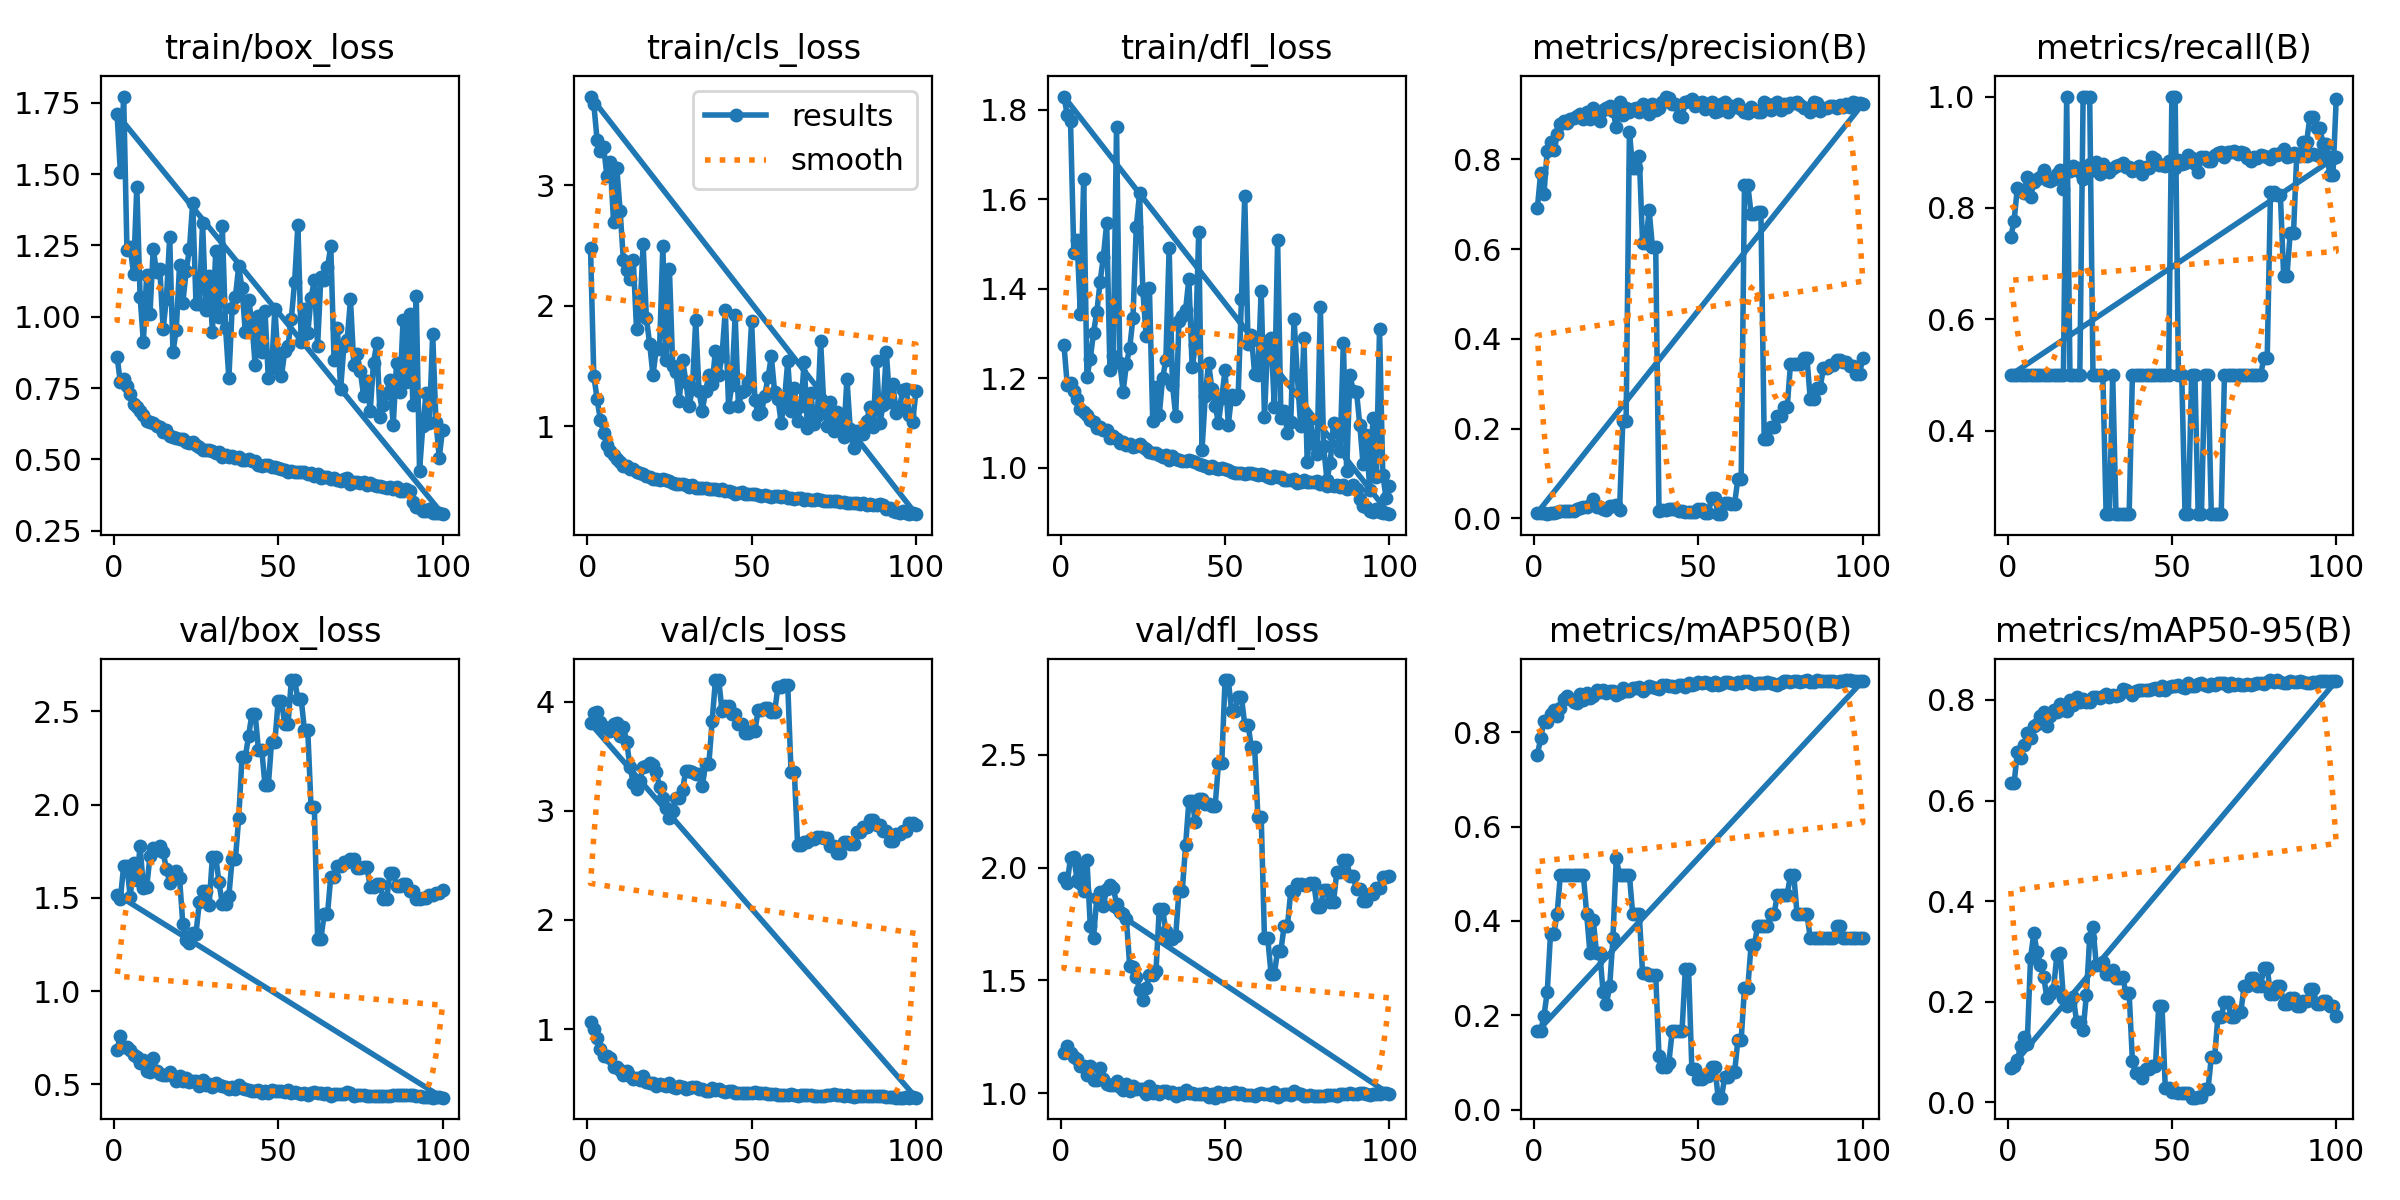

Values plotted in this chart, from the file beside it:
epoch, time, train/box_loss, train/cls_loss, train/dfl_loss, metrics/precision(B), metrics/recall(B), metrics/mAP50(B), metrics/mAP50-95(B), val/box_loss, val/cls_loss, val/dfl_loss, lr/pg0, lr/pg1, lr/pg2
1, 97.72, 0.8598, 2.481, 1.275, 0.6918, 0.7479, 0.7516, 0.6342, 0.6857, 1.07, 1.178, 0.0001954, 0.0001954, 0.0001954
2, 190.1, 0.7696, 1.421, 1.186, 0.7686, 0.7765, 0.7871, 0.6343, 0.7619, 1.004, 1.208, 0.0003876, 0.0003876, 0.0003876
3, 284.6, 0.7829, 1.228, 1.189, 0.7224, 0.8364, 0.8232, 0.6962, 0.6997, 0.9172, 1.177, 0.0005758, 0.0005758, 0.0005758
4, 384.8, 0.7575, 1.052, 1.172, 0.8193, 0.8326, 0.8215, 0.6837, 0.702, 0.8183, 1.159, 0.0005705, 0.0005705, 0.0005705
5, 494.5, 0.7285, 0.9436, 1.154, 0.8391, 0.827, 0.8399, 0.7111, 0.6828, 0.7511, 1.152, 0.0005647, 0.0005647, 0.0005647
6, 610.8, 0.6954, 0.8444, 1.132, 0.8204, 0.8547, 0.8481, 0.7335, 0.6583, 0.7496, 1.122, 0.0005589, 0.0005589, 0.0005589
7, 732, 0.6837, 0.7997, 1.126, 0.8573, 0.8199, 0.8346, 0.7236, 0.646, 0.7318, 1.121, 0.0005531, 0.0005531, 0.0005531
8, 853.2, 0.67, 0.7666, 1.118, 0.8779, 0.8458, 0.8525, 0.7483, 0.6148, 0.6512, 1.082, 0.0005473, 0.0005473, 0.0005473
9, 974.5, 0.6561, 0.7265, 1.107, 0.8858, 0.852, 0.8706, 0.7526, 0.6331, 0.6551, 1.121, 0.0005414, 0.0005414, 0.0005414
10, 1096, 0.6343, 0.7038, 1.102, 0.881, 0.8557, 0.8762, 0.7687, 0.5718, 0.6272, 1.057, 0.0005356, 0.0005356, 0.0005356
11, 1222, 0.6318, 0.6751, 1.09, 0.8893, 0.8681, 0.8708, 0.7757, 0.568, 0.5797, 1.058, 0.0005298, 0.0005298, 0.0005298
12, 1353, 0.6286, 0.6699, 1.091, 0.8923, 0.8496, 0.8653, 0.7476, 0.6401, 0.6159, 1.111, 0.000524, 0.000524, 0.000524
13, 1481, 0.617, 0.6489, 1.084, 0.8959, 0.8488, 0.8632, 0.7684, 0.5738, 0.5721, 1.061, 0.0005181, 0.0005181, 0.0005181
14, 1616, 0.6132, 0.6455, 1.085, 0.8999, 0.8515, 0.8806, 0.7804, 0.5541, 0.5461, 1.041, 0.0005123, 0.0005123, 0.0005123
15, 1759, 0.5961, 0.6215, 1.067, 0.8899, 0.8608, 0.8687, 0.7766, 0.5523, 0.5517, 1.037, 0.0005065, 0.0005065, 0.0005065
16, 1888, 0.6029, 0.6164, 1.072, 0.9046, 0.8679, 0.8844, 0.7913, 0.5521, 0.5327, 1.038, 0.0005007, 0.0005007, 0.0005007
17, 2034, 0.5835, 0.6043, 1.065, 0.8896, 0.8333, 0.8733, 0.7799, 0.5669, 0.5747, 1.054, 0.0004949, 0.0004949, 0.0004949
18, 2178, 0.5772, 0.5863, 1.057, 0.9142, 0.8662, 0.8776, 0.7789, 0.5428, 0.5191, 1.029, 0.000489, 0.000489, 0.000489
19, 2320, 0.5734, 0.5816, 1.058, 0.9038, 0.867, 0.8891, 0.7994, 0.5161, 0.5052, 1.012, 0.0004832, 0.0004832, 0.0004832
20, 2460, 0.5721, 0.5611, 1.052, 0.8859, 0.8753, 0.8851, 0.79, 0.544, 0.5105, 1.042, 0.0004774, 0.0004774, 0.0004774
21, 2616, 0.5724, 0.5669, 1.054, 0.9097, 0.8724, 0.8908, 0.8056, 0.5162, 0.4821, 1.012, 0.0004716, 0.0004716, 0.0004716
22, 2778, 0.5594, 0.5571, 1.048, 0.9133, 0.8637, 0.8842, 0.7968, 0.5362, 0.4941, 1.034, 0.0004658, 0.0004658, 0.0004658
23, 2951, 0.5581, 0.5621, 1.05, 0.9181, 0.852, 0.8886, 0.8027, 0.5148, 0.492, 1.021, 0.0004599, 0.0004599, 0.0004599
24, 3134, 0.5608, 0.5542, 1.052, 0.9075, 0.8648, 0.8868, 0.7963, 0.5186, 0.4821, 1.018, 0.0004541, 0.0004541, 0.0004541
25, 3324, 0.5509, 0.5469, 1.047, 0.8723, 0.8789, 0.8802, 0.7967, 0.5167, 0.5057, 1.02, 0.0004483, 0.0004483, 0.0004483
26, 3530, 0.5429, 0.529, 1.042, 0.9277, 0.8682, 0.8837, 0.8054, 0.4929, 0.4734, 0.9988, 0.0004425, 0.0004425, 0.0004425
27, 3687, 0.5328, 0.523, 1.035, 0.8977, 0.8831, 0.8935, 0.8064, 0.5266, 0.4643, 1.032, 0.0004366, 0.0004366, 0.0004366
28, 3854, 0.5336, 0.5204, 1.034, 0.9146, 0.8618, 0.8875, 0.8043, 0.4951, 0.4748, 0.9996, 0.0004308, 0.0004308, 0.0004308
29, 4021, 0.5315, 0.5193, 1.032, 0.9047, 0.8789, 0.8886, 0.8083, 0.504, 0.4727, 1.011, 0.000425, 0.000425, 0.000425
30, 4197, 0.5291, 0.5103, 1.029, 0.913, 0.8725, 0.8931, 0.8109, 0.4854, 0.4517, 0.9967, 0.0004192, 0.0004192, 0.0004192
31, 4388, 0.522, 0.4999, 1.025, 0.9137, 0.8646, 0.8939, 0.8063, 0.5061, 0.4627, 1.01, 0.0004134, 0.0004134, 0.0004134
32, 4582, 0.5245, 0.5101, 1.03, 0.9047, 0.8717, 0.8958, 0.8092, 0.4971, 0.4726, 1.009, 0.0004075, 0.0004075, 0.0004075
33, 4780, 0.5092, 0.4883, 1.017, 0.9236, 0.8753, 0.8872, 0.8084, 0.4904, 0.471, 1.003, 0.0004017, 0.0004017, 0.0004017
34, 4974, 0.5171, 0.488, 1.027, 0.9178, 0.8777, 0.894, 0.8106, 0.4884, 0.4546, 1.004, 0.0003959, 0.0003959, 0.0003959
35, 5156, 0.508, 0.4856, 1.02, 0.901, 0.8801, 0.8987, 0.8212, 0.4784, 0.4541, 0.9899, 0.0003901, 0.0003901, 0.0003901
36, 5342, 0.512, 0.4919, 1.017, 0.923, 0.8726, 0.8971, 0.8192, 0.4845, 0.4363, 0.9997, 0.0003843, 0.0003843, 0.0003843
37, 5519, 0.5034, 0.4809, 1.017, 0.9095, 0.8735, 0.8945, 0.8165, 0.476, 0.437, 0.9984, 0.0003784, 0.0003784, 0.0003784
38, 5691, 0.5068, 0.4805, 1.015, 0.9146, 0.8668, 0.8923, 0.8103, 0.4993, 0.4581, 1.014, 0.0003726, 0.0003726, 0.0003726
39, 5848, 0.4996, 0.4775, 1.017, 0.9285, 0.8712, 0.8998, 0.8174, 0.4811, 0.44, 1.003, 0.0003668, 0.0003668, 0.0003668
40, 6018, 0.499, 0.474, 1.015, 0.9399, 0.8761, 0.9002, 0.8191, 0.4754, 0.4496, 0.9991, 0.000361, 0.000361, 0.000361
41, 6179, 0.5003, 0.4821, 1.013, 0.9377, 0.8617, 0.8992, 0.8208, 0.4694, 0.434, 0.9973, 0.0003552, 0.0003552, 0.0003552
42, 6369, 0.4927, 0.4606, 1.008, 0.924, 0.8742, 0.8991, 0.8191, 0.4654, 0.4198, 0.9975, 0.0003493, 0.0003493, 0.0003493
43, 6562, 0.4933, 0.4657, 1.007, 0.923, 0.8718, 0.8957, 0.8203, 0.4659, 0.4305, 0.9948, 0.0003435, 0.0003435, 0.0003435
44, 6756, 0.4804, 0.4529, 1.004, 0.8956, 0.891, 0.8995, 0.8222, 0.4678, 0.4291, 0.9992, 0.0003377, 0.0003377, 0.0003377
45, 6989, 0.4755, 0.4429, 0.9991, 0.8942, 0.8878, 0.9001, 0.8233, 0.4547, 0.4172, 0.9851, 0.0003319, 0.0003319, 0.0003319
46, 7222, 0.4815, 0.4484, 1.005, 0.9271, 0.8765, 0.897, 0.819, 0.4664, 0.418, 0.9956, 0.000326, 0.000326, 0.000326
47, 7415, 0.4789, 0.4552, 1.001, 0.9296, 0.8766, 0.9038, 0.8278, 0.4548, 0.4124, 0.9805, 0.0003202, 0.0003202, 0.0003202
48, 7604, 0.4718, 0.4368, 0.9966, 0.9356, 0.8751, 0.8998, 0.8203, 0.473, 0.4123, 1.006, 0.0003144, 0.0003144, 0.0003144
49, 7787, 0.474, 0.4387, 0.9999, 0.9183, 0.8838, 0.9022, 0.8253, 0.466, 0.4129, 0.9863, 0.0003086, 0.0003086, 0.0003086
50, 7962, 0.4712, 0.4385, 0.9975, 0.9265, 0.884, 0.9058, 0.828, 0.4625, 0.4197, 1.001, 0.0003028, 0.0003028, 0.0003028
51, 8139, 0.4675, 0.4358, 0.9949, 0.9269, 0.8711, 0.9042, 0.8276, 0.4658, 0.4217, 0.9982, 0.0002969, 0.0002969, 0.0002969
52, 8320, 0.4614, 0.4334, 0.991, 0.9127, 0.8865, 0.9073, 0.8288, 0.4612, 0.4168, 1.001, 0.0002911, 0.0002911, 0.0002911
53, 8495, 0.4574, 0.426, 0.9885, 0.9242, 0.8793, 0.9047, 0.8259, 0.4704, 0.4185, 1.004, 0.0002853, 0.0002853, 0.0002853
54, 8671, 0.4601, 0.4331, 0.9894, 0.9281, 0.8813, 0.8994, 0.824, 0.4557, 0.4121, 0.9988, 0.0002795, 0.0002795, 0.0002795
55, 8849, 0.4575, 0.4239, 0.9896, 0.9051, 0.8954, 0.9061, 0.8344, 0.4596, 0.4076, 1, 0.0002737, 0.0002737, 0.0002737
56, 9023, 0.4543, 0.4164, 0.9864, 0.9069, 0.8901, 0.8997, 0.8268, 0.4533, 0.4042, 0.9944, 0.0002678, 0.0002678, 0.0002678
57, 9201, 0.4545, 0.42, 0.9881, 0.9226, 0.8783, 0.903, 0.8286, 0.4503, 0.4021, 0.9937, 0.000262, 0.000262, 0.000262
58, 9374, 0.4547, 0.4194, 0.9898, 0.9279, 0.8653, 0.9063, 0.832, 0.4558, 0.3985, 0.9911, 0.0002562, 0.0002562, 0.0002562
59, 9548, 0.4505, 0.4164, 0.987, 0.9063, 0.8916, 0.9067, 0.8332, 0.4451, 0.3953, 0.9875, 0.0002504, 0.0002504, 0.0002504
60, 9724, 0.454, 0.4195, 0.9851, 0.9197, 0.8915, 0.9054, 0.8297, 0.4527, 0.3938, 0.9954, 0.0002445, 0.0002445, 0.0002445
... 140 more rows
